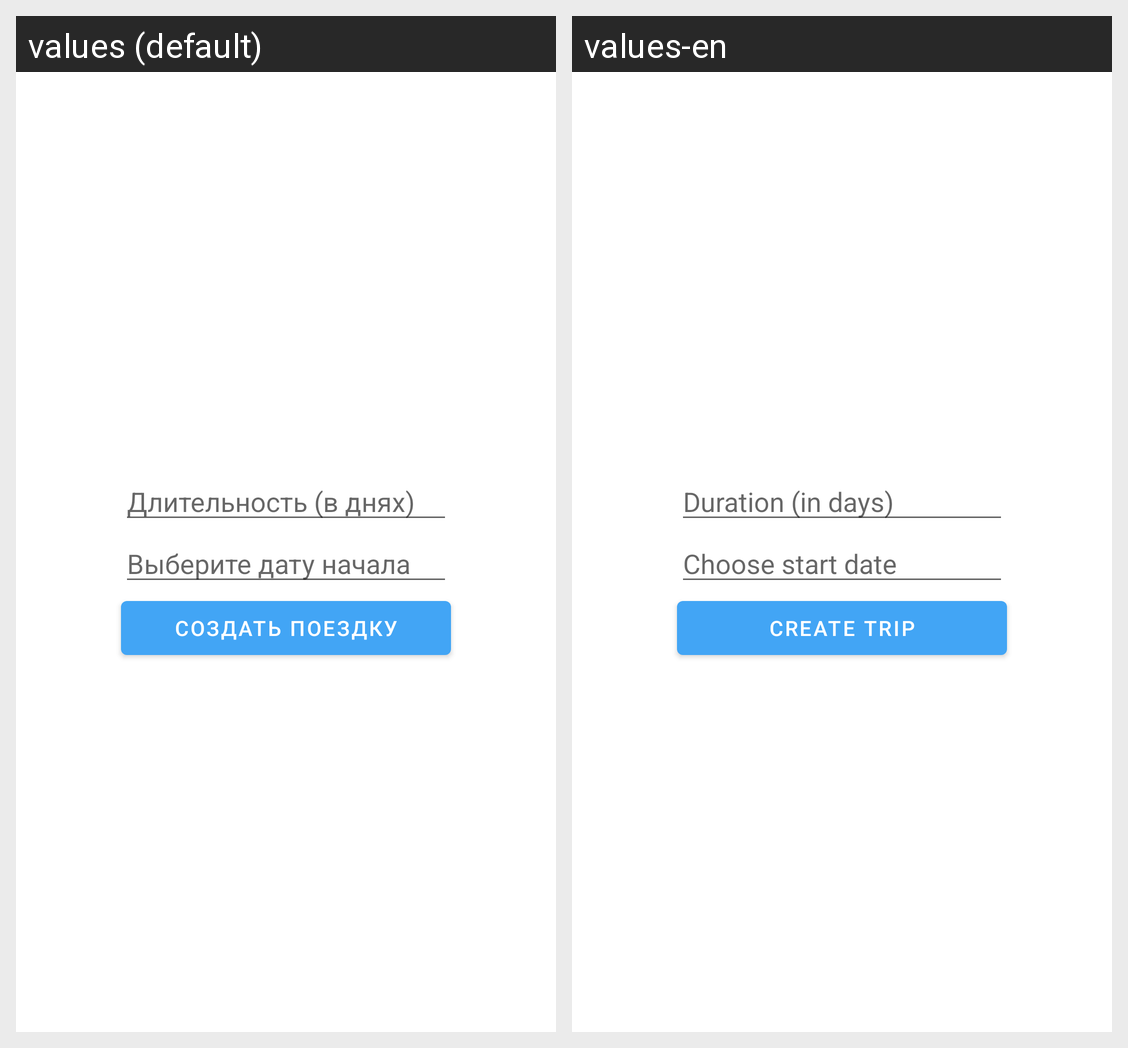

The Android screen above is rendered under two locales of the same app. Produce the string resources it draws, with the default and per-locale values.
Android screen res/layout/fragment_trip_add_all_data.xml rendered under 2 locales, left to right: values (default), values-en. Device: Nexus 5 (rendered at 1080×1920; each locale shown at half size, 540×960, under a caption strip naming it); theme AppTheme.
Strings drawn on this screen, with the default value and each locale's value (text and hints the layout hard-codes, and strings that could not be matched under every locale, appear in the picture but are not listed):

duration
  values: Длительность (в днях)
  values-en: Duration (in days)

startDateAsk
  values: Выберите дату начала
  values-en: Choose start date

addTrip
  values: Создать поездку
  values-en: Create trip
